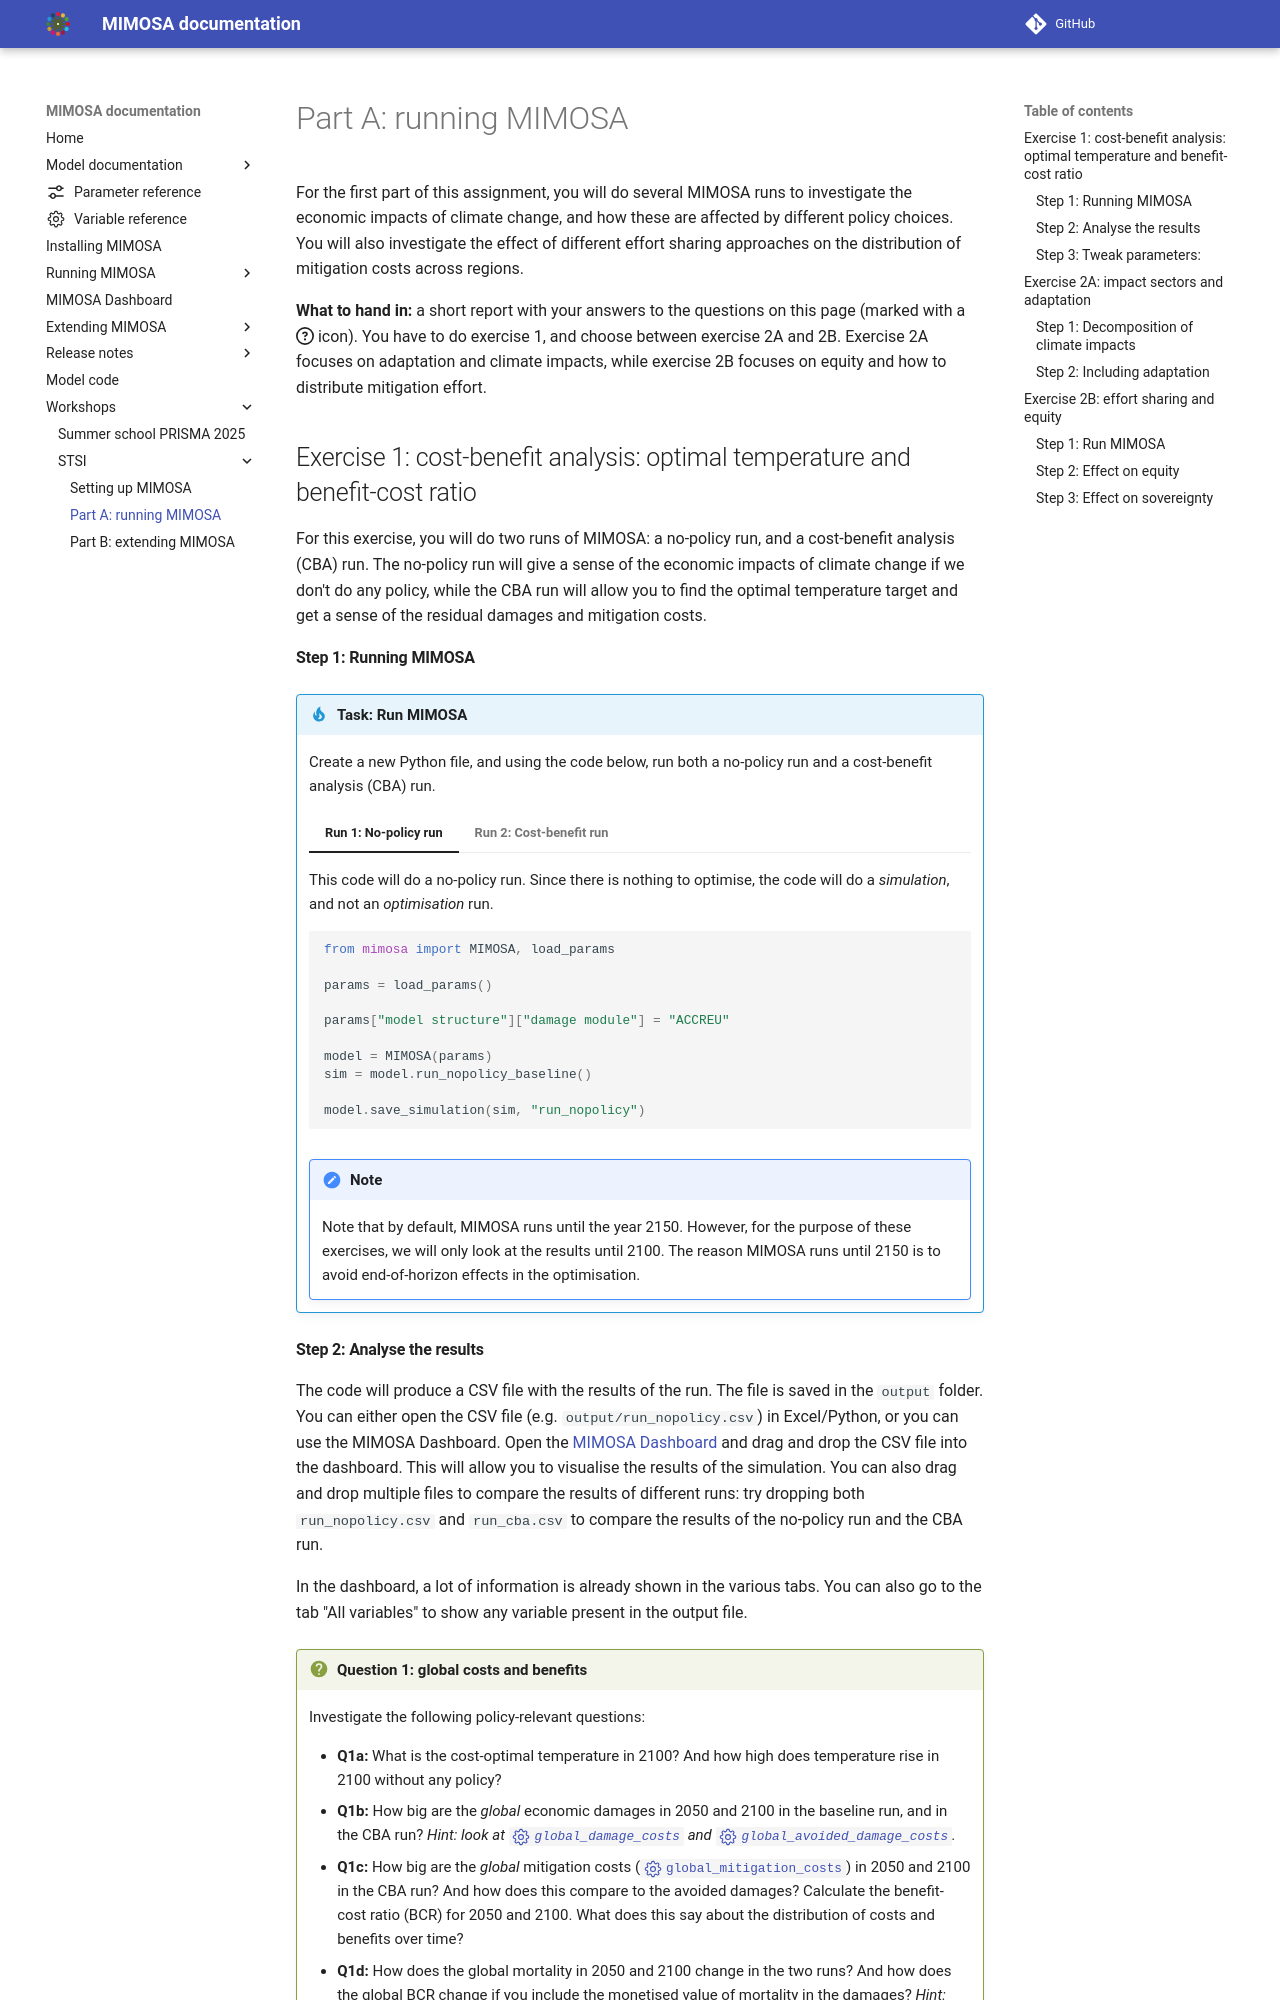

repository: UtrechtUniversity/mimosa · page: 2.0.0/workshops/stsi/part_a/index.html · generator: mkdocs

---
variable_context: accreu_sectoral
---

For the first part of this assignment, you will do several MIMOSA runs to investigate the economic impacts of climate change, and how these are affected by different policy choices. You will also investigate the effect of different effort sharing approaches on the distribution of mitigation costs across regions. 

**What to hand in:** a short report with your answers to the questions on this page (marked with a :octicons-question-16: icon). You have to do exercise 1, and choose between exercise 2A and 2B. Exercise 2A focuses on adaptation and climate impacts, while exercise 2B focuses on equity and how to distribute mitigation effort.

## Exercise 1: cost-benefit analysis: optimal temperature and benefit-cost ratio

For this exercise, you will do two runs of MIMOSA: a no-policy run, and a cost-benefit analysis (CBA) run. The no-policy run will give a sense of the economic impacts of climate change if we don't do any policy, while the CBA run will allow you to find the optimal temperature target and get a sense of the residual damages and mitigation costs.

#### Step 1: Running MIMOSA

!!! tip "Task: Run MIMOSA"

    Create a new Python file, and using the code below, run both a no-policy run and a cost-benefit analysis (CBA) run.

    === "Run 1: No-policy run"

        This code will do a no-policy run. Since there is nothing to optimise, the code will do a *simulation*, and not an *optimisation* run.

        ```python
        --8<-- "docs/workshops/stsi/runs/run_nopolicy.py"
        ```

    === "Run 2: Cost-benefit run"

        Now that you have run a no-policy run, you can run MIMOSA in optimisation mode. This will allow you to find the cost-optimal temperature and benefit-cost ratio for the given parameters.

        ```python
        --8<-- "docs/workshops/stsi/runs/run_cba.py"
        ```

    !!! note

        Note that by default, MIMOSA runs until the year 2150. However, for the purpose of these exercises, we will only look at the results until 2100. The reason MIMOSA runs until 2150 is to avoid end-of-horizon effects in the optimisation.
